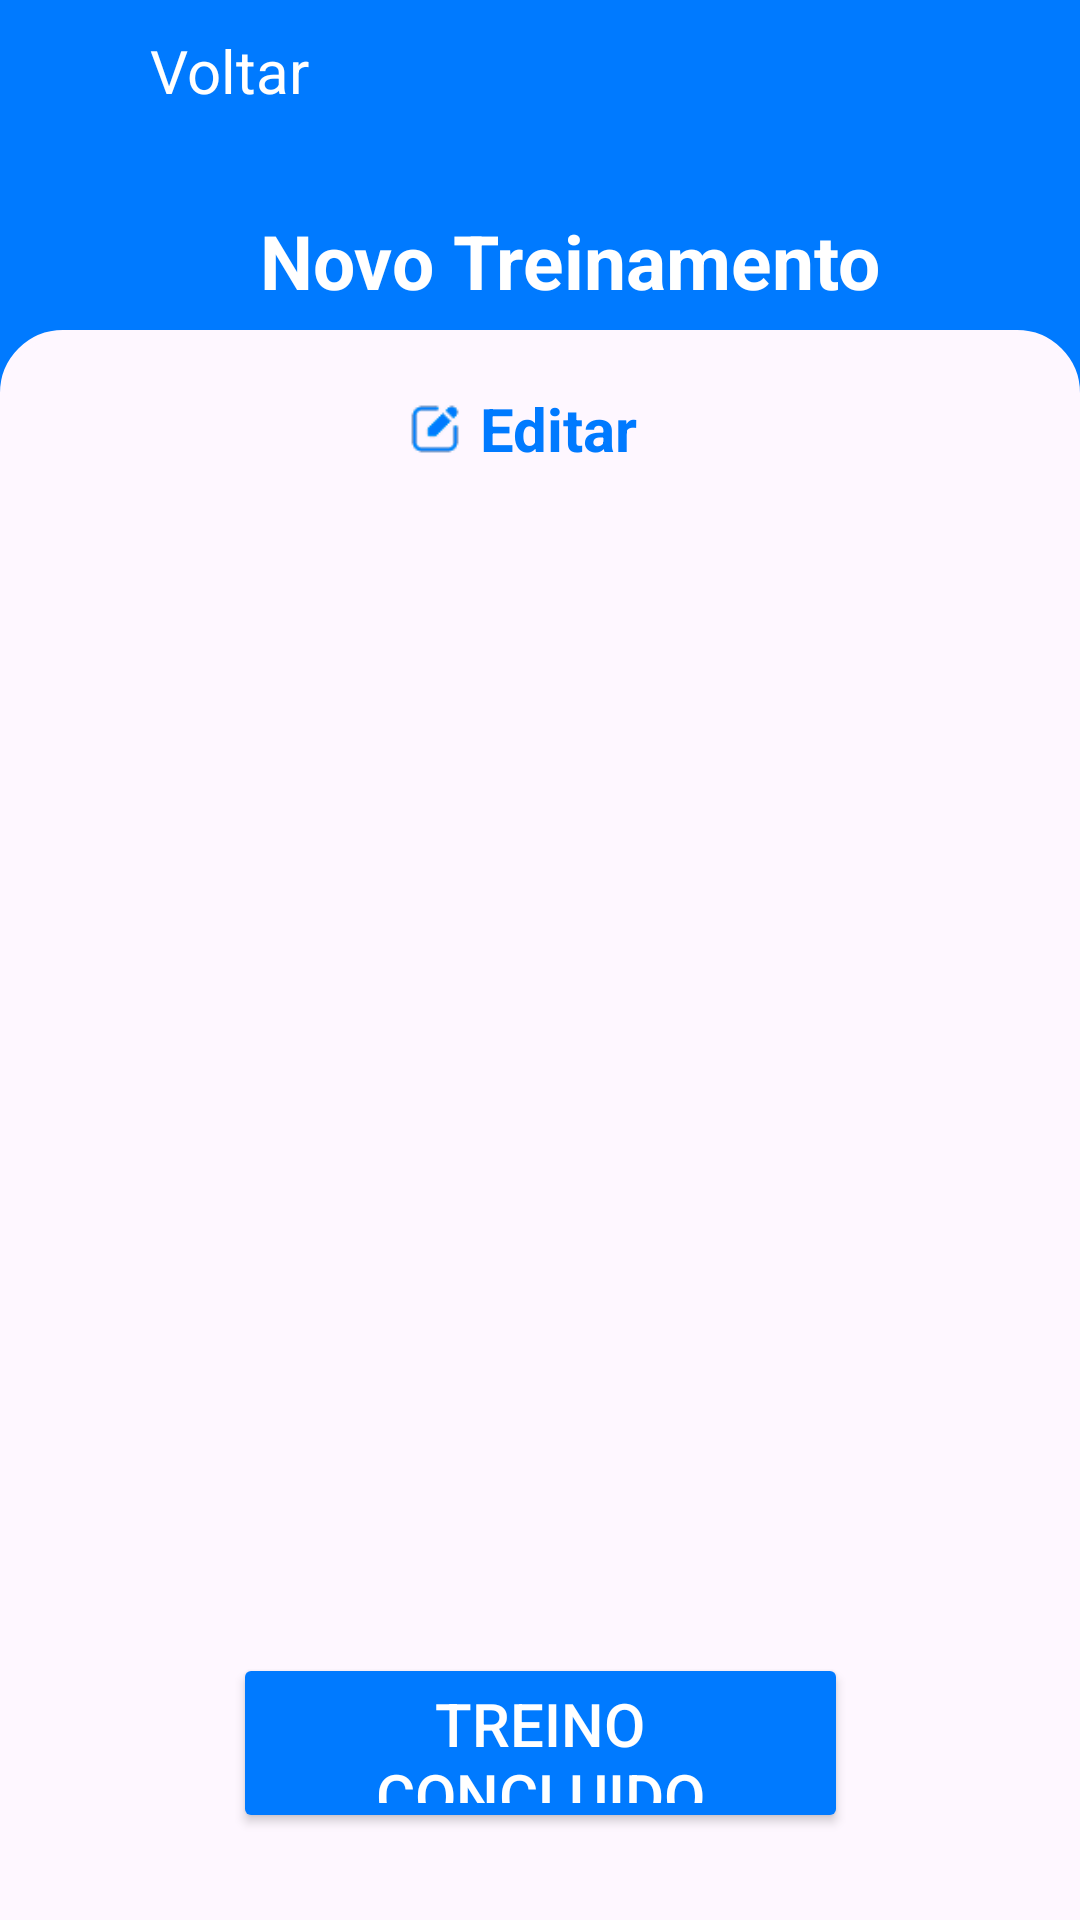

The Android layout XML behind this screen, and the referenced resources:
<!-- AndroidManifest.xml: application theme Theme.Projeto -->
<!-- res/layout/activity_treino_add_exercicios.xml -->
<?xml version="1.0" encoding="utf-8"?>
<androidx.constraintlayout.widget.ConstraintLayout xmlns:android="http://schemas.android.com/apk/res/android"
    xmlns:app="http://schemas.android.com/apk/res-auto"
    xmlns:tools="http://schemas.android.com/tools"
    android:layout_width="match_parent"
    android:layout_height="match_parent"
    tools:context=".TreinoAddExerciciosActivity"
    android:background="@color/cor_azul">

    <LinearLayout
        android:id="@+id/btn_voltar"
        android:layout_width="wrap_content"
        android:layout_height="wrap_content"
        android:orientation="horizontal"
        android:gravity="center_vertical"
        android:background="#00000000"
        android:backgroundTint="@color/cor_branca"
        app:layout_constraintStart_toStartOf="parent"
        app:layout_constraintTop_toTopOf="parent"
        android:layout_marginLeft="20dp"
        android:layout_marginTop="10dp">
        <ImageView
            android:layout_width="30dp"
            android:layout_height="20dp"
            android:src="@drawable/de_volta"/>
        <TextView
            android:layout_width="wrap_content"
            android:layout_height="wrap_content"
            android:text="Voltar"
            android:textSize="20sp"
            android:textColor="@color/cor_branca"
            />
    </LinearLayout>

        <TextView
            android:id="@+id/tituloTreino"
            android:layout_width="wrap_content"
            android:layout_height="wrap_content"
            android:text="Novo Treinamento"
            android:textSize="25sp"
            android:textStyle="bold"
            app:layout_constraintEnd_toEndOf="parent"
            app:layout_constraintStart_toStartOf="parent"
            app:layout_constraintTop_toTopOf="parent"
            android:layout_marginLeft="20dp"
            android:layout_marginTop="70dp"
            android:textColor="@color/cor_branca"/>
    <LinearLayout
        android:layout_width="match_parent"
        android:layout_height="710dp"
        android:orientation="vertical"
        android:gravity="center_horizontal"
        android:background="@drawable/borda_arredondada_custom"
        android:backgroundTint="?attr/colorSurface"
        app:layout_constraintEnd_toEndOf="parent"
        app:layout_constraintStart_toStartOf="parent"
        app:layout_constraintTop_toTopOf="parent"
        android:layout_marginTop="110dp"
        >
    <LinearLayout
        android:id="@+id/btn_editar_treinoID"
        android:layout_width="100dp"
        android:layout_height="30dp"
        android:layout_marginTop="10dp"
        android:gravity="center_vertical">

        <ImageView
            android:layout_width="30dp"
            android:layout_height="wrap_content"
            android:src="@drawable/icone_editar"/>
        <TextView
            android:layout_width="wrap_content"
            android:layout_height="wrap_content"
            android:textColor="@color/cor_azul"
            android:textStyle="bold"
            android:text="Editar"
            android:textSize="20sp"/>
    </LinearLayout>

        <ScrollView
            android:layout_width="280dp"
            android:layout_height="490dp"
            android:layout_marginTop="20dp"
            android:fillViewport="true"
            android:background="@android:color/transparent">

            <LinearLayout
                android:id="@+id/lista_exercicios_adicionados"
                android:layout_width="280dp"
                android:layout_height="wrap_content"
                android:orientation="vertical"
                android:gravity="center_horizontal"
                android:padding="10dp"
            />
        </ScrollView>
    </LinearLayout>
    <Button
        android:id="@+id/btn_TreinoConcluido"
        android:layout_width="205dp"
        android:layout_height="60dp"
        android:text="Treino concluido"
        android:textSize="20sp"
        android:backgroundTint="@color/cor_azul"
        app:cornerRadius="15dp"
        app:layout_constraintBottom_toBottomOf="parent"
        app:layout_constraintEnd_toEndOf="parent"
        app:layout_constraintStart_toStartOf="parent"
        app:layout_constraintTop_toTopOf="parent"
        app:layout_constraintVertical_bias="0.95"
        android:textColor="@color/cor_branca"
        />
</androidx.constraintlayout.widget.ConstraintLayout>
<!-- resources referenced by this layout -->
<resources>
  <color name="cor_azul">#007AFF</color>
  <color name="cor_branca">#FFFFFF</color>
  <!-- drawable borda_arredondada_custom (drawable) -->
  <?xml version="1.0" encoding="utf-8"?>
  <shape xmlns:android="http://schemas.android.com/apk/res/android" android:shape="rectangle">
      <solid android:color="#d9d9d9"/>
      <stroke android:width="2dp" android:color="#d9d9d9"/>
      <corners android:radius="20dp"/>
      <padding android:left="8dp" android:top="8dp" android:right="8dp" android:bottom="8dp"/>
  </shape>
  <!-- drawable icone_editar: png bitmap (drawable, 1154 bytes) -->
  <style name="Theme.Projeto" parent="Base.Theme.Projeto" />
  <style name="Base.Theme.Projeto" parent="Theme.Material3.DayNight.NoActionBar">
          
          
      </style>
</resources>
